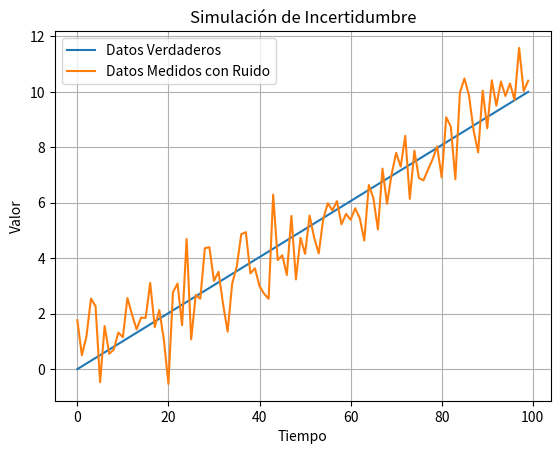

Python code for this plot:
#Sergio Alejandro Mejorada Gonzalez
#21310231  5° E1
#Practica 93
# _*_ codificación: cp1252 _*_
# _*_ cdoing: 850 _*_
# _*_ codificación: utf-8 _*_
mensaje = "Bienvenido a python su majestad."
print(mensaje.title())

import numpy as np
import matplotlib.pyplot as plt

# Generar datos simulados con incertidumbre
np.random.seed(0)  # Fijar la semilla para reproducibilidad
datos_verdaderos = np.linspace(0, 10, 100)  # Datos verdaderos (0 a 10 con 100 puntos)
ruido = np.random.normal(0, 1, 100)  # Generar ruido gaussiano con media 0 y desviación estándar 1
datos_medidos = datos_verdaderos + ruido  # Datos medidos con ruido

# Visualizar los datos verdaderos y los datos medidos
plt.plot(datos_verdaderos, label='Datos Verdaderos')
plt.plot(datos_medidos, label='Datos Medidos con Ruido')
plt.xlabel('Tiempo')
plt.ylabel('Valor')
plt.legend()
plt.title('Simulación de Incertidumbre')
plt.grid(True)
plt.show()
